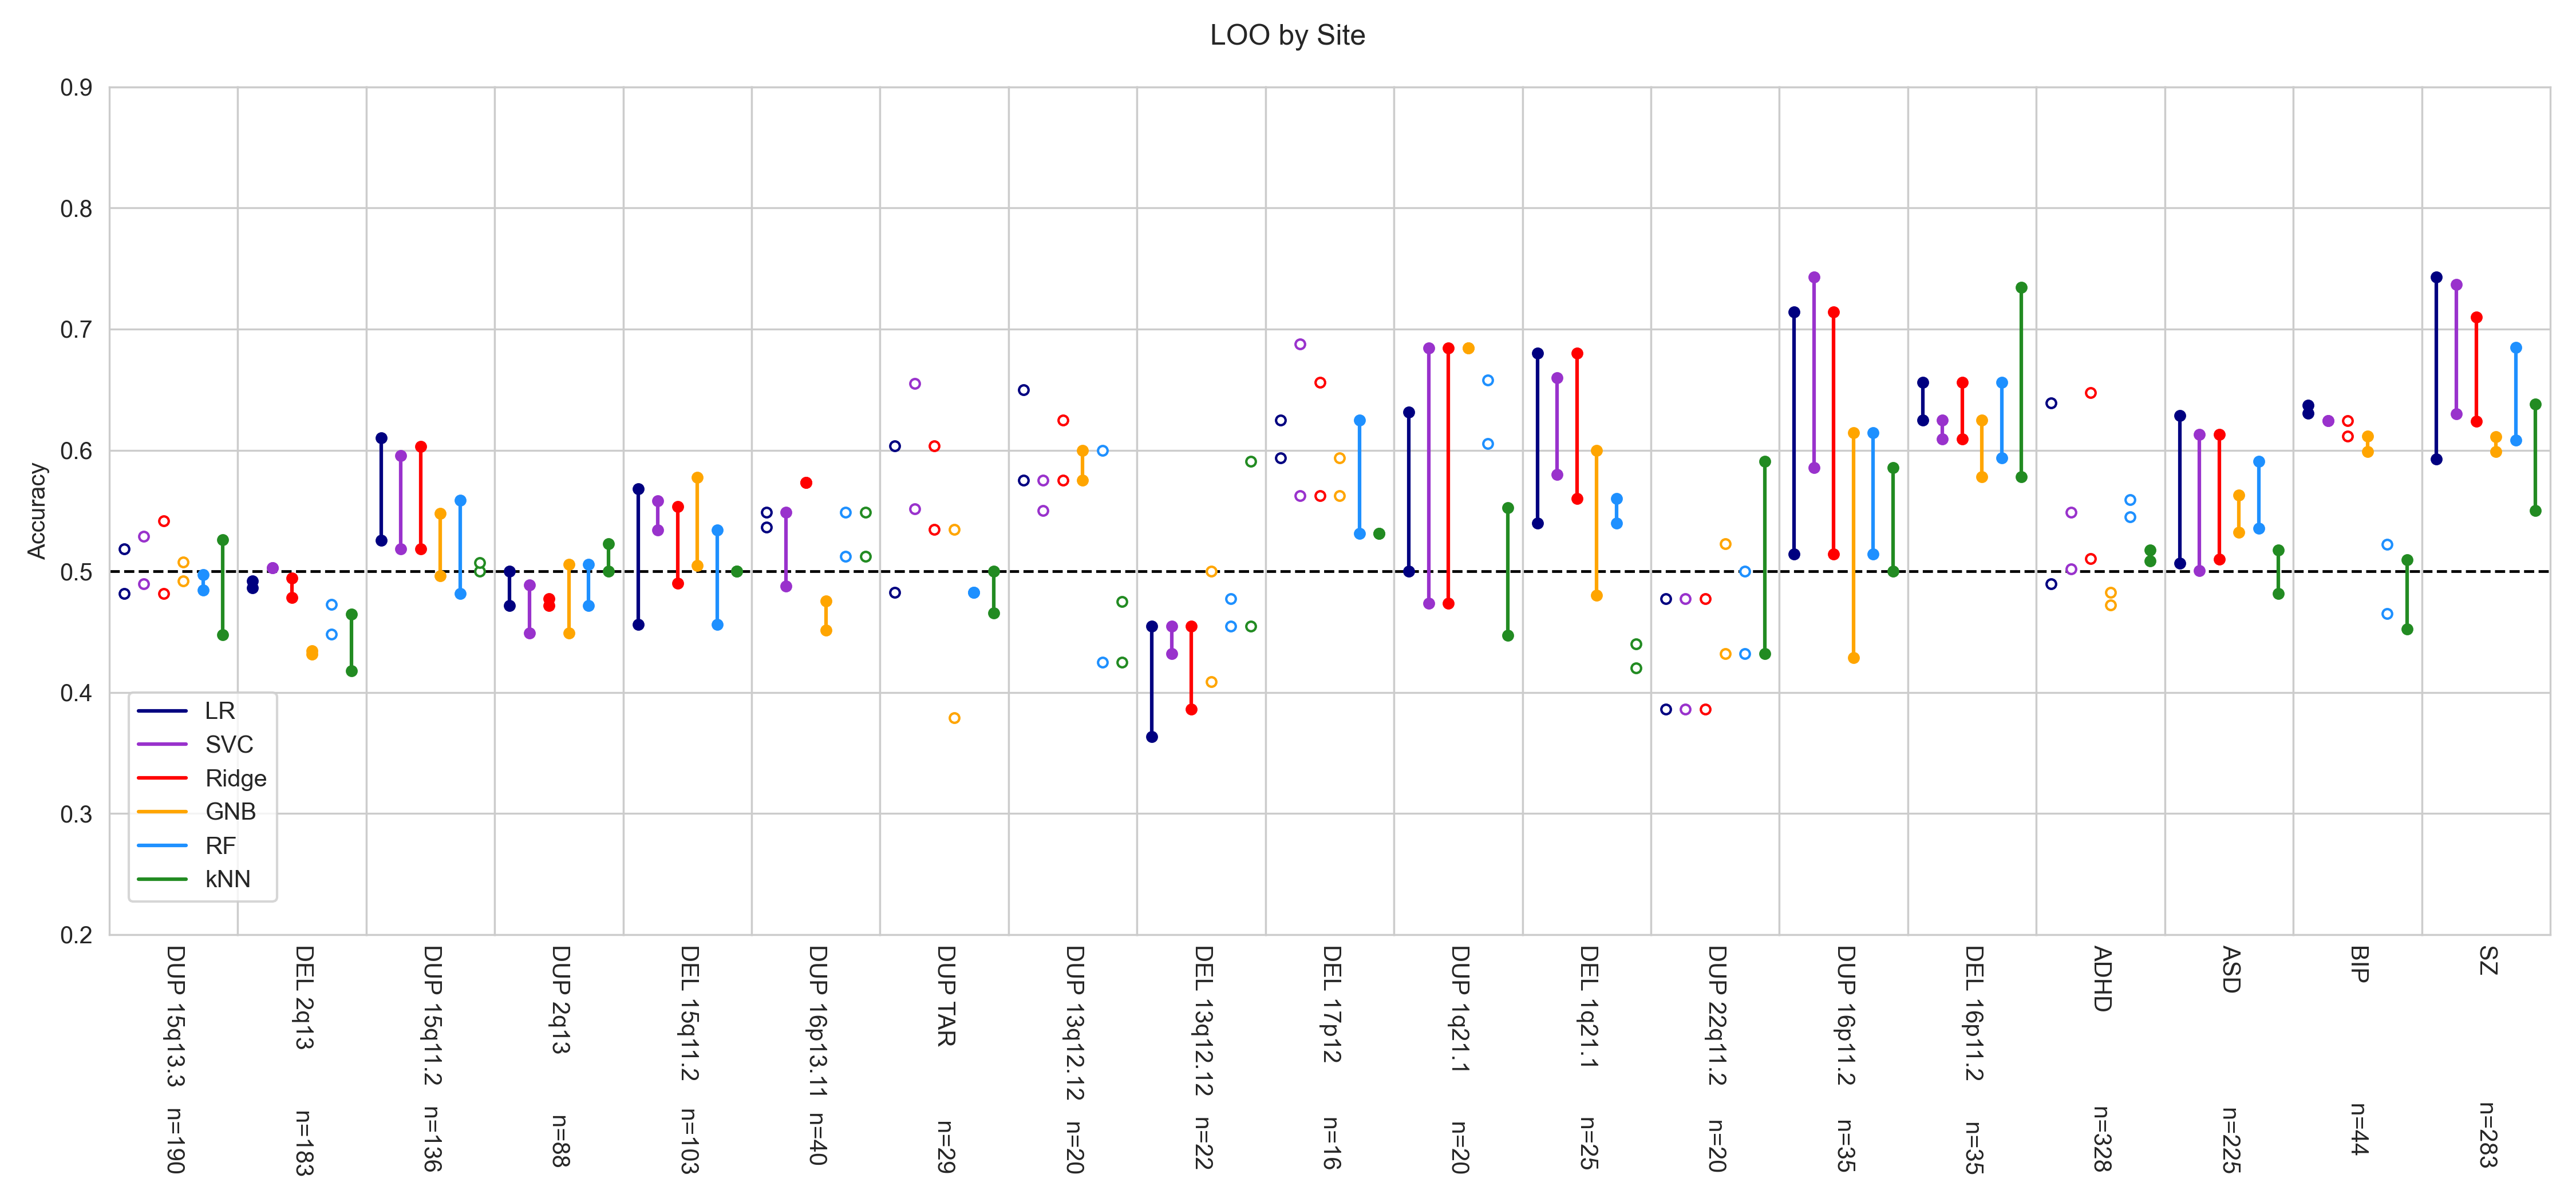

The file beside this chart, header and first rows:
, DEL15q11_2, DEL15q11_2, DUP15q11_2, DUP15q11_2, DUP15q13_3_CHRNA7, DUP15q13_3_CHRNA7, DEL2q13, DEL2q13, DUP2q13, DUP2q13, DUP16p13_11, DUP16p13_11, DEL13q12_12, DEL13q12_12, DUP13q12_12, DUP13q12_12, DEL17p12, DEL17p12, TAR_dup, TAR_dup, DEL1q21_1, DEL1q21_1, DUP1q21_1
, conf, conf_conn, conf, conf_conn, conf, conf_conn, conf, conf_conn, conf, conf_conn, conf, conf_conn, conf, conf_conn, conf, conf_conn, conf, conf_conn, conf, conf_conn, conf, conf_conn, conf
LR, 0.4563, 0.568, 0.5257, 0.6103, 0.5183, 0.4817, 0.4863, 0.4918, 0.4716, 0.5, 0.5488, 0.5366, 0.3636, 0.4545, 0.65, 0.575, 0.625, 0.5938, 0.6034, 0.4828, 0.54, 0.68, 0.5
SVC, 0.534, 0.5583, 0.5184, 0.5956, 0.5288, 0.4895, 0.5027, 0.5027, 0.4489, 0.4886, 0.4878, 0.5488, 0.4318, 0.4545, 0.575, 0.55, 0.6875, 0.5625, 0.6552, 0.5517, 0.58, 0.66, 0.4737
Ridge, 0.4903, 0.5534, 0.5184, 0.6029, 0.5419, 0.4817, 0.4781, 0.4945, 0.4716, 0.4773, 0.5732, 0.5732, 0.3864, 0.4545, 0.625, 0.575, 0.6562, 0.5625, 0.6034, 0.5345, 0.56, 0.68, 0.4737
GNB, 0.5049, 0.5777, 0.4963, 0.5478, 0.5079, 0.4921, 0.4317, 0.4344, 0.4489, 0.5057, 0.4512, 0.4756, 0.5, 0.4091, 0.575, 0.6, 0.5938, 0.5625, 0.5345, 0.3793, 0.48, 0.6, 0.6842
RF, 0.4563, 0.534, 0.4816, 0.5588, 0.4843, 0.4974, 0.4727, 0.4481, 0.4716, 0.5057, 0.5488, 0.5122, 0.4773, 0.4545, 0.6, 0.425, 0.5312, 0.625, 0.4828, 0.4828, 0.54, 0.56, 0.6579
kNN, 0.5, 0.5, 0.5074, 0.5, 0.4476, 0.5262, 0.418, 0.4645, 0.5, 0.5227, 0.5488, 0.5122, 0.5909, 0.4545, 0.475, 0.425, 0.5312, 0.5312, 0.4655, 0.5, 0.44, 0.42, 0.4474
